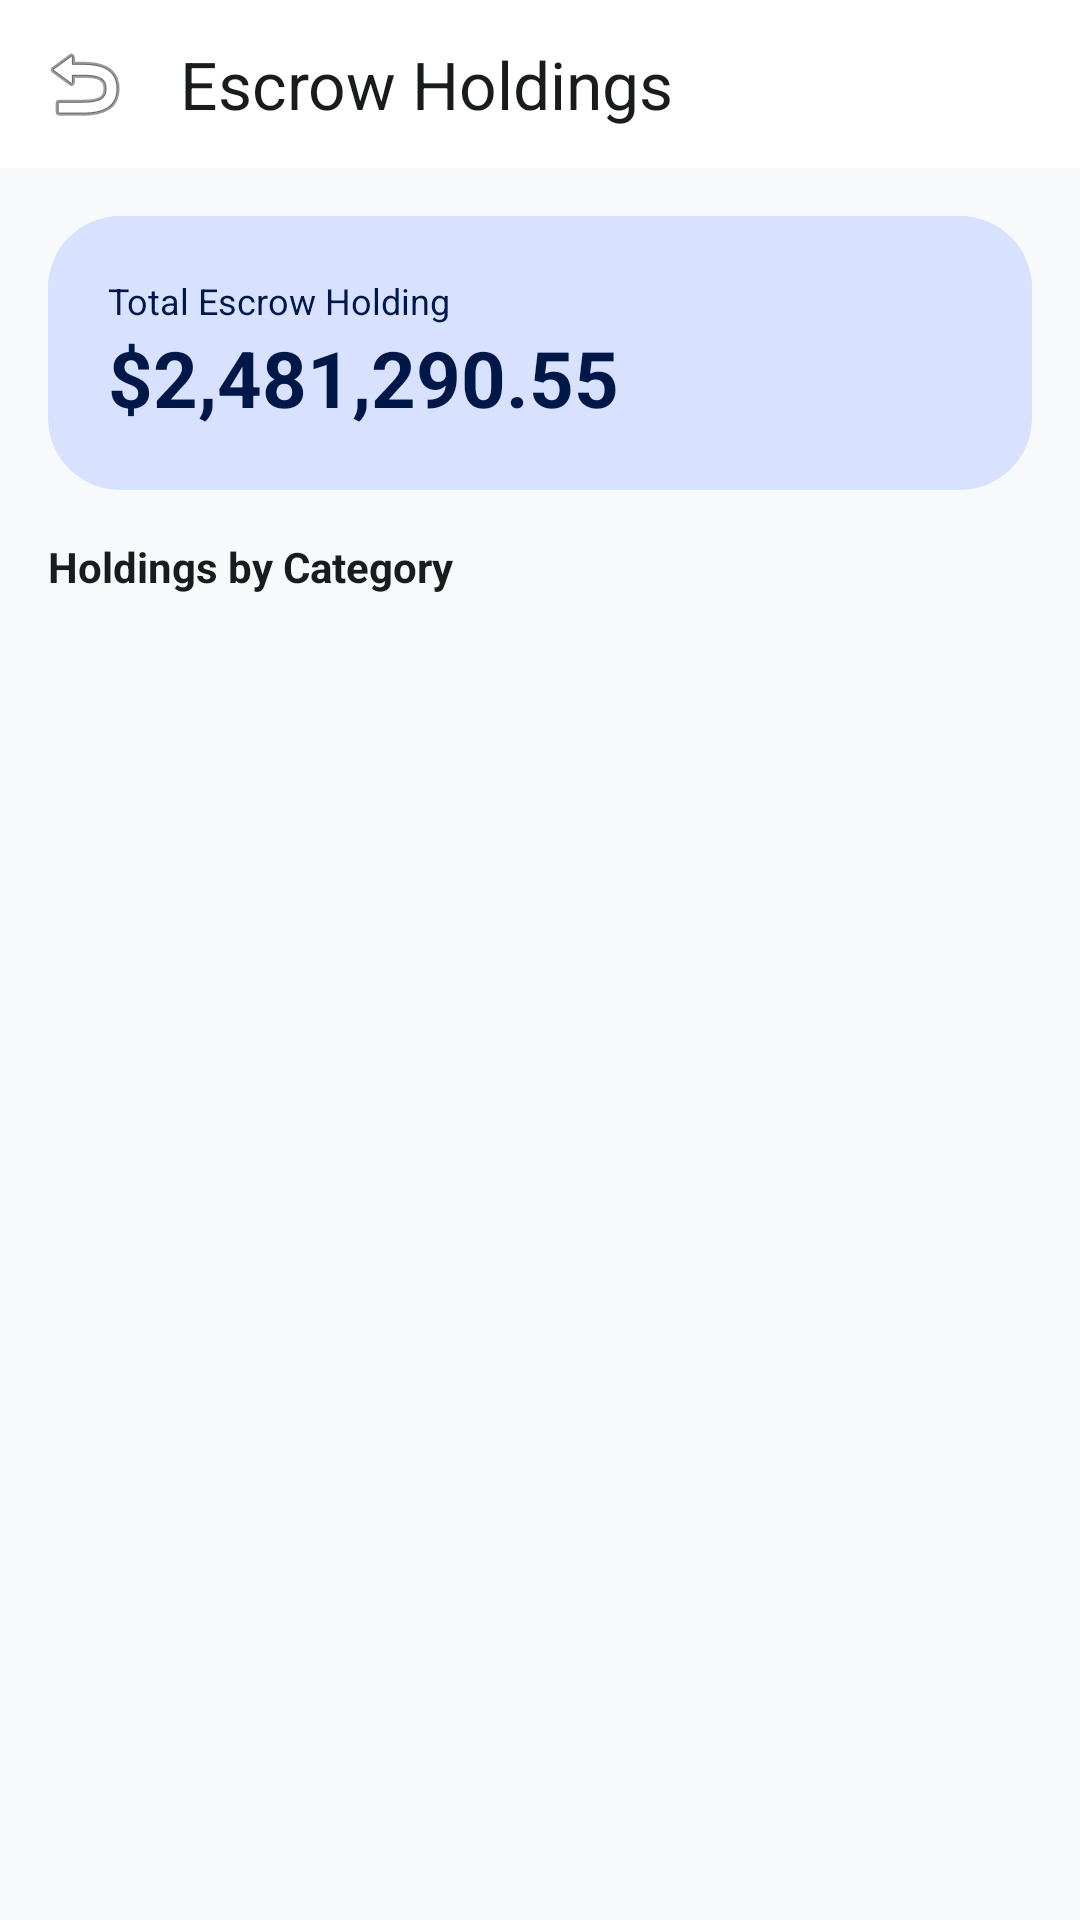

This screen was rendered from an Android layout file. Write that file and the resources it references.
<!-- AndroidManifest.xml: application theme Theme.EscrowApp -->
<!-- res/layout/activity_escrow_holdings.xml -->
<?xml version="1.0" encoding="utf-8"?>
<LinearLayout xmlns:android="http://schemas.android.com/apk/res/android" xmlns:app="http://schemas.android.com/apk/res-auto" android:layout_width="match_parent" android:layout_height="match_parent" android:orientation="vertical" android:background="@color/background">
    <com.google.android.material.appbar.MaterialToolbar android:id="@+id/topAppBar" android:layout_width="match_parent" android:layout_height="56dp" android:background="@color/surface_container_lowest" app:title="@string/admin_nav_escrow_holdings" app:titleTextColor="@color/on_surface" app:navigationIcon="@android:drawable/ic_menu_revert"/>
    <LinearLayout android:layout_width="match_parent" android:layout_height="wrap_content" android:orientation="vertical" android:padding="16dp">
        <LinearLayout android:layout_width="match_parent" android:layout_height="wrap_content" android:orientation="vertical" android:background="@drawable/bg_card_primary_container" android:padding="20dp" android:layout_marginBottom="16dp">
            <TextView android:layout_width="wrap_content" android:layout_height="wrap_content" android:text="@string/total_escrow_holding" android:textSize="12sp" android:textColor="@color/on_primary_fixed"/>
            <TextView android:layout_width="wrap_content" android:layout_height="wrap_content" android:text="$2,481,290.55" android:textSize="26sp" android:textStyle="bold" android:textColor="@color/on_primary_fixed"/>
        </LinearLayout>
        <TextView android:layout_width="wrap_content" android:layout_height="wrap_content" android:text="Holdings by Category" android:textSize="14sp" android:textStyle="bold" android:textColor="@color/on_surface" android:layout_marginBottom="10dp"/>
    </LinearLayout>
    <androidx.recyclerview.widget.RecyclerView android:id="@+id/rvHoldings" android:layout_width="match_parent" android:layout_height="0dp" android:layout_weight="1" android:paddingHorizontal="16dp"/>
</LinearLayout>
<!-- resources referenced by this layout -->
<resources>
  <color name="background">#F8F9FA</color>
  <color name="on_primary_fixed">#001848</color>
  <color name="on_surface">#191C1D</color>
  <color name="surface_container_lowest">#FFFFFF</color>
  <!-- drawable bg_card_primary_container (drawable) -->
  <?xml version="1.0" encoding="utf-8"?>
  <shape xmlns:android="http://schemas.android.com/apk/res/android">
      <solid android:color="@color/primary_fixed"/>
      <corners android:radius="24dp"/>
  </shape>
  <string name="admin_nav_escrow_holdings">Escrow Holdings</string>
  <string name="total_escrow_holding">Total Escrow Holding</string>
  <style name="Theme.EscrowApp" parent="Theme.Material3.Light.NoActionBar">
          <item name="colorPrimary">@color/primary</item>
          <item name="colorOnPrimary">@color/on_primary</item>
          <item name="colorPrimaryContainer">@color/primary_container</item>
          <item name="colorOnPrimaryContainer">@color/on_primary_container</item>
          <item name="colorSecondary">@color/secondary</item>
          <item name="colorOnSecondary">@color/on_secondary</item>
          <item name="colorSecondaryContainer">@color/secondary_container</item>
          <item name="colorTertiary">@color/tertiary</item>
          <item name="colorOnTertiary">@color/on_tertiary</item>
          <item name="colorTertiaryContainer">@color/tertiary_container</item>
          <item name="colorError">@color/error</item>
          <item name="colorOnError">@color/on_error</item>
          <item name="colorErrorContainer">@color/error_container</item>
          <item name="android:colorBackground">@color/background</item>
          <item name="colorSurface">@color/surface</item>
          <item name="colorOnSurface">@color/on_surface</item>
          <item name="colorOutline">@color/outline</item>
          <item name="colorOutlineVariant">@color/outline_variant</item>
          <item name="android:statusBarColor">@color/status_bar</item>
          <item name="android:windowLightStatusBar">true</item>
          <item name="windowActionBar">false</item>
          <item name="windowNoTitle">true</item>
      </style>
  <color name="primary_fixed">#D8E2FF</color>
  <color name="primary">#005BBF</color>
  <color name="on_primary">#FFFFFF</color>
  <color name="primary_container">#1A73E8</color>
  <color name="on_primary_container">#FFFFFF</color>
  <color name="secondary">#5D5F5F</color>
  <color name="on_secondary">#FFFFFF</color>
  <color name="secondary_container">#DFE0E0</color>
  <color name="tertiary">#006D2C</color>
  <color name="on_tertiary">#FFFFFF</color>
  <color name="tertiary_container">#008939</color>
  <color name="error">#BA1A1A</color>
  <color name="on_error">#FFFFFF</color>
  <color name="error_container">#FFDAD6</color>
  <color name="surface">#F8F9FA</color>
  <color name="outline">#727785</color>
  <color name="outline_variant">#C1C6D6</color>
  <color name="status_bar">#F8F9FA</color>
</resources>
